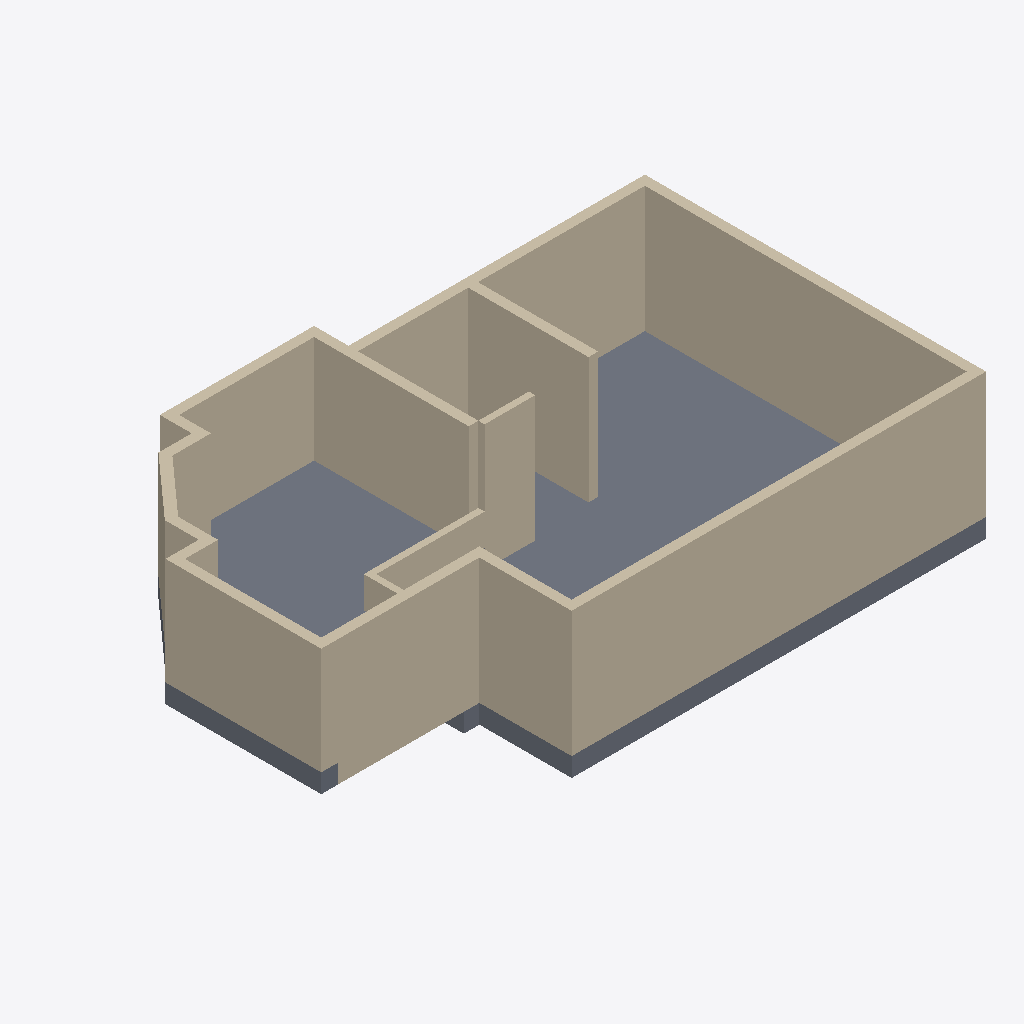
Isometric view of an IFC building model (IFC-SPF (STEP), schema IFC4X3, length unit metre), seen from the south-west, elements coloured by IFC class: 17 walls (beige), 2 slabs (grey).
Extent 13.6 m × 8.9 m × 3.5 m (x, y, z). Storeys (1): GF at 0.45 m. Elements (20): 18 IfcWall, 2 IfcSlab.

HEADER;
FILE_DESCRIPTION(('ViewDefinition[DesignTransferView]'),'2;1');
FILE_NAME('Sunil.ifc','2026-03-23T17:51:53+05:30',(''),(''),'IfcOpenShell 0.8.5-alpha260121','Bonsai 0.8.5-alpha260121-421d454','Nobody');
FILE_SCHEMA(('IFC4X3'));
ENDSEC;
DATA;
#1=IFCPROJECT('0YzrsP2P1BpQV7dw9$7Vds',$,'My Project',$,$,$,$,(#14,#26),#9);
#31=IFCSITE('1CxhM3SXHADwOeJenRe8Ym',$,'My Site',$,$,#54,$,$,$,$,$,$,$,$);
#37=IFCBUILDING('2BCbE9kGrAPx1bgNwlSVKz',$,'My Building',$,$,#60,$,$,$,$,$,$);
#43=IFCBUILDINGSTOREY('3j7blbBZv0pgPcwV0SKpOg',$,'GF',$,$,#171,$,$,$,$);
#746=IFCWALL('08$Jgk3_vDpfyMgrTWdgfT',$,'Wall',$,$,#1481,#752,$,$);
#1551=IFCSLAB('2qMzXa7sjDTv4j5DKY7vcB',$,'Slab',$,$,#1734,#1562,$,$);
#721=IFCWALL('3bQBFWR9b7aQ9odhFbvRgc',$,'Wall',$,$,#1444,#727,$,$);
#1380=IFCSLAB('35UW3ccLL14AElz4hwkW6Q',$,'Slab',$,$,#1729,#1395,$,$);
#696=IFCWALL('2e4UyDvUn3rxvbrrcj2m2N',$,'Wall',$,$,#1407,#702,$,$);
#796=IFCWALL('0BEAgfJO1BGeiCw20jTCQj',$,'Wall',$,$,#1754,#802,$,$);
#403=IFCWALL('2W6kjvQb52ghBOT2WfV$N2',$,'Wall',$,$,#414,#409,$,$);
#172=IFCWALL('2VZRG5T$fAi9ZVelvzcLTv',$,'Wall',$,$,#1095,#179,$,.SOLIDWALL.);
#1096=IFCWALL('1btLWkr2zBvgAvpbxfcLW6',$,'Wall',$,$,#1706,#1107,$,$);
#378=IFCWALL('2XUPJLAa5BcB2CVp0BhVOC',$,'Wall',$,$,#655,#384,$,$);
#771=IFCWALL('2r0GM3brTAqebh4ecPH2cV',$,'Wall',$,$,#1505,#777,$,$);
#1584=IFCWALL('3u91ibhkr8$v_Oj1VqQ7KZ',$,'Wall',$,$,#1749,#1595,$,$);
#1234=IFCWALL('337s8ifST8pwwFIPsTqFTq',$,'Wall',$,$,#1632,#1240,$,$);
#328=IFCWALL('2KF2CLHGP3TfVbTxUrwMJ2',$,'Wall',$,$,#596,#334,$,$);
#303=IFCWALL('12wfyxrgLBmxs37agA5oif',$,'Wall',$,$,#564,#309,$,$);
#278=IFCWALL('1OK7o4BVz2yeXWH7gABU7a',$,'Wall',$,$,#289,#284,$,$);
#253=IFCWALL('3gTXwCI6f159BMCqHPIUdt',$,'Wall',$,$,#264,#259,$,$);
#353=IFCWALL('0Y9ym0avn2tgm3S6HCbyJO',$,'Wall',$,$,#364,#359,$,$);
#1209=IFCWALL('1PshMbp$LBsB3ZKmEgibhU',$,'Wall',$,$,#1744,#1215,$,$);
ENDSEC;
